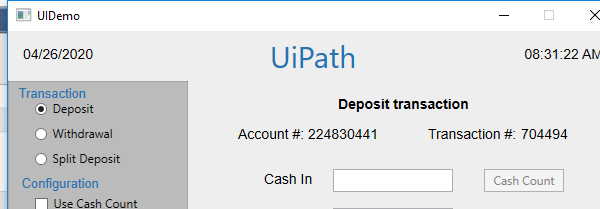
Task: Demonstrating the REFramework with UiDemo
Workflow: UiDemoProcess

Step 1: Attach Window UiDemo Main on the element in window 'UIDemo' (uidemo.exe)

Step 2: type [CashIn] into 'cashintb' (no picture)

Step 3: type [OnUsCheck] into 'onustb' (no picture)

Step 4: type [NotOnUsCheck] into 'notonustb' (no picture)

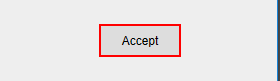
Step 5: click on the push button 'Accept'
